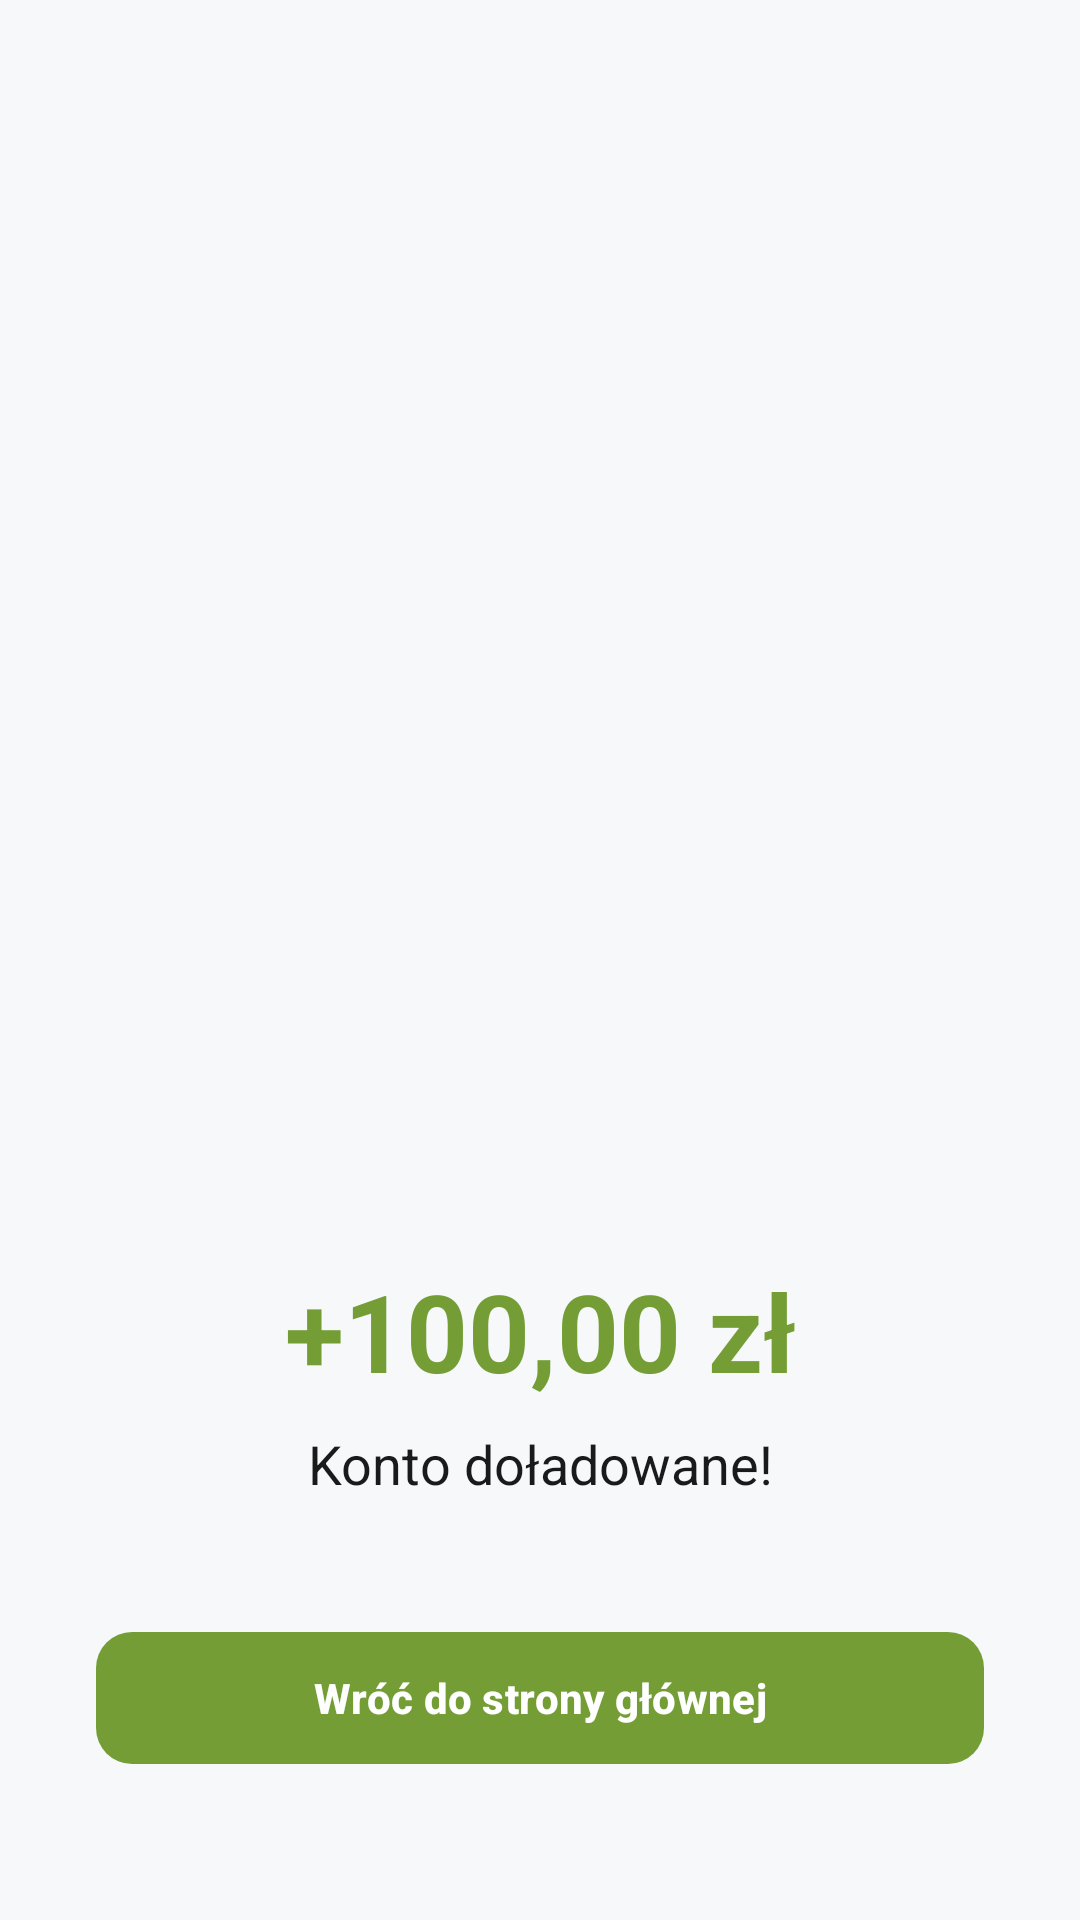

Write the Android layout XML for this screen, with the resource values it uses.
<!-- AndroidManifest.xml: application theme Theme.KOLEX -->
<!-- res/layout/fragment_top_up_success.xml -->
<?xml version="1.0" encoding="utf-8"?>
<androidx.constraintlayout.widget.ConstraintLayout
    xmlns:android="http://schemas.android.com/apk/res/android"
    xmlns:app="http://schemas.android.com/apk/res-auto"
    android:layout_width="match_parent"
    android:layout_height="match_parent"
    android:background="#F6F8FA">

    
    <ImageView
        android:id="@+id/ivSuccessGif"
        android:layout_width="180dp"
        android:layout_height="180dp"
        android:layout_marginBottom="16dp"
        app:layout_constraintBottom_toTopOf="@id/tvSuccessAmount"
        app:layout_constraintEnd_toEndOf="parent"
        app:layout_constraintStart_toStartOf="parent"
        app:layout_constraintTop_toTopOf="parent"
        app:layout_constraintVertical_chainStyle="packed" />

    
    <TextView
        android:id="@+id/tvSuccessAmount"
        android:layout_width="wrap_content"
        android:layout_height="wrap_content"
        android:layout_marginBottom="8dp"
        android:text="+100,00 zł"
        android:textColor="@color/green"
        android:textSize="36sp"
        android:textStyle="bold"
        app:layout_constraintBottom_toTopOf="@id/tvSuccessLabel"
        app:layout_constraintEnd_toEndOf="parent"
        app:layout_constraintStart_toStartOf="parent" />

    
    <TextView
        android:id="@+id/tvSuccessLabel"
        android:layout_width="wrap_content"
        android:layout_height="wrap_content"
        android:layout_marginBottom="40dp"
        android:text="Konto doładowane!"
        android:textColor="#1A1A1A"
        android:textSize="18sp"
        app:layout_constraintBottom_toTopOf="@id/btnGoHome"
        app:layout_constraintEnd_toEndOf="parent"
        app:layout_constraintStart_toStartOf="parent" />

    
    <com.google.android.material.button.MaterialButton
        android:id="@+id/btnGoHome"
        android:layout_width="0dp"
        android:layout_height="52dp"
        android:layout_marginHorizontal="32dp"
        android:layout_marginBottom="48dp"
        android:text="Wróć do strony głównej"
        android:textStyle="bold"
        app:backgroundTint="@color/green"
        app:cornerRadius="12dp"
        app:layout_constraintBottom_toBottomOf="parent"
        app:layout_constraintEnd_toEndOf="parent"
        app:layout_constraintStart_toStartOf="parent" />

</androidx.constraintlayout.widget.ConstraintLayout>
<!-- resources referenced by this layout -->
<resources>
  <color name="green">#749E35</color>
  <style name="Theme.KOLEX" parent="Base.Theme.KOLEX" />
  <style name="Base.Theme.KOLEX" parent="Theme.Material3.DayNight.NoActionBar">
          <item name="colorPrimary">@color/green</item>
          <item name="colorOnPrimary">@android:color/white</item>
  
          <item name="android:statusBarColor">@color/green</item>
          <item name="android:navigationBarColor">@color/green</item>
          <item name="android:windowLightStatusBar">false</item>
          <item name="android:windowLightNavigationBar">false</item>
      </style>
</resources>
